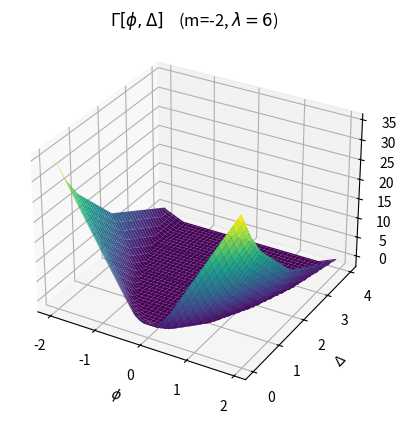

Recreate this plot in Python.
import numpy as np
from mpl_toolkits.mplot3d import Axes3D  
import matplotlib.pyplot as plt
import scipy.integrate as integrate
from matplotlib import colormaps
'''
We work in terms of rescaled coordinates:

 phi_prime = phi
 delta_prime = phi^2 + delta
 J_prime = J
 K_prime = K / 2

'''

def integrand(phi, m, xhi, lamb, j, k):
    integrand = np.exp(-(m / 2) * (phi ** 2) - (1/6) * xhi * (phi**3)- (lamb/24) * (phi ** 4) + (j * phi) + (k * phi**2))
    return integrand

def integration(j_values, k_values, m, xhi, lamb, z):
    for j in range(len(j_values)):
        for k in range(len(k_values)):
            z_intermediate = integrate.quad(integrand, -np.inf, np.inf, args=(m, xhi, lamb, j_values[j], k_values[k]))
            z[k,j] = z_intermediate[0]
    return z

def gamma_jk(phi, j_values, k_values, w, delta, array):
    """
    Calculates the Legendre-Fenchel transformation of W[J]. Returns array of \Gamma_j[phi] values.
    """
    for j in range(len(j_values)):
            for k in range(len(k_values)):
                array[k,j] = w[k,j] + j_values[j] * phi + k_values[k] * (delta)
    return array

def max_gamma(phi_values, delta_values, j_values, k_values, w, g_jk, gamma):
    """
    Extremises \Gamma_{JK} to find \Gamma{\phi,\Delta}
    """
    for p in range(len(phi_values)):
         for d in range(len(delta_values)):
            g = gamma_jk(phi_values[p], j_values, k_values, w, delta_values[d], g_jk)       
            gamma[d,p] = np.max(g)
    return gamma

if __name__ == '__main__':
   
    m, xhi, lamb = -2, 0, 6
    
    step, min_val, max_val = 5, -20, 20
    j_values = np.arange(min_val, max_val+step, step)                  
    k_values = np.arange(min_val, max_val+step, step)
    phi_values = np.arange(-2,2,0.05)
    delta_values = np.arange(0,4,0.05)

    z = np.zeros((len(j_values), len(k_values)))                                           
    g_jk = np.zeros((len(j_values), len(k_values)))     #array for \Gamma_{JK}
    gamma = np.zeros((len(phi_values), len(delta_values)))  #array for \Gamma[\phi, \Delta]

    z = integration(j_values, k_values, m, xhi, lamb, z)
    w = -np.log(z)
    gamma = max_gamma(phi_values, delta_values, j_values, k_values, w, g_jk, gamma)
    ext_coord = np.unravel_index(gamma.argmin(), gamma.shape)
    
    fig = plt.figure()
    ax1 = fig.add_subplot(111, projection='3d')

    X,Y = np.meshgrid(phi_values, delta_values)
    im1=ax1.plot_surface(X, Y, gamma, cmap="viridis")
    ax1.set_xlabel("$\phi$")
    ax1.set_ylabel("$\Delta$")
    ax1.set_title("$\Gamma[\phi,\Delta]$    (m=-2, $\lambda=6$)")

    plt.tight_layout
    plt.show()




